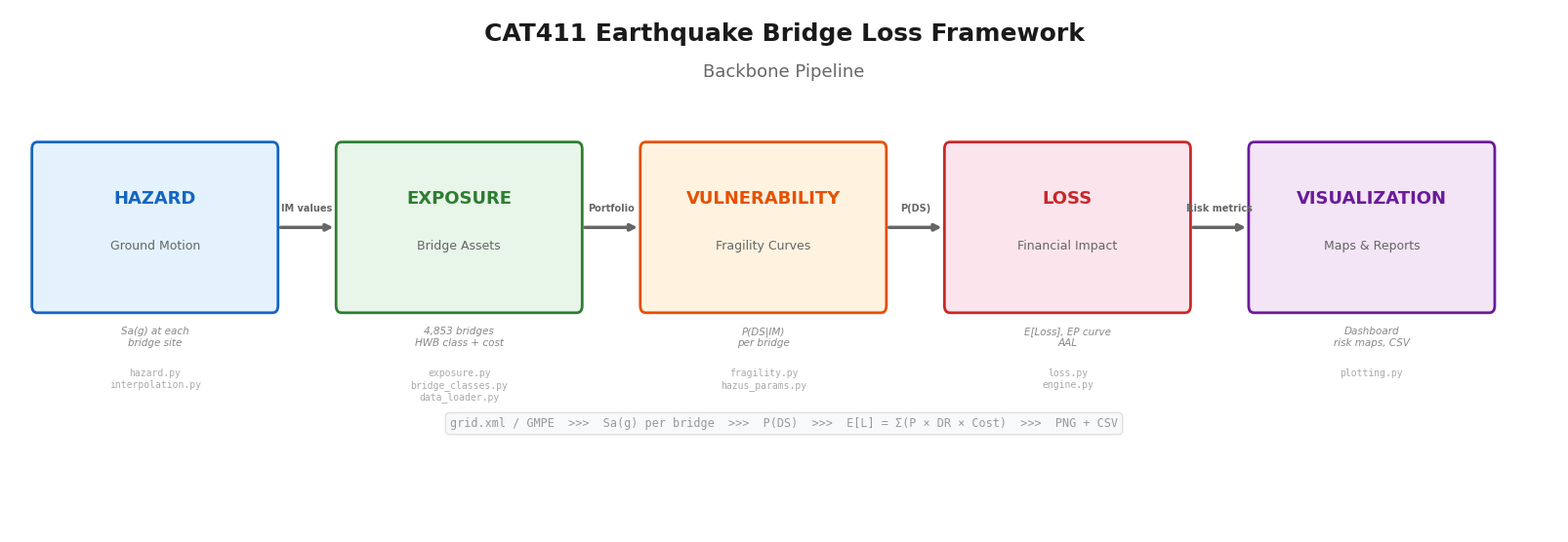

Here is the Python script that generated this plot: (Note: this script raises an exception after producing the figure.)
"""Draw CAT411 architecture diagrams using matplotlib."""
import matplotlib.pyplot as plt
import matplotlib.patches as mpatches
from matplotlib.patches import FancyBboxPatch, FancyArrowPatch
import numpy as np

# ── Common style ──
plt.rcParams.update({
    "font.family": "sans-serif",
    "font.sans-serif": ["Arial", "Helvetica", "DejaVu Sans"],
    "font.size": 10,
})

COLORS = {
    "hazard":    ("#E3F2FD", "#1565C0"),  # (fill, border)
    "exposure":  ("#E8F5E9", "#2E7D32"),
    "vuln":      ("#FFF3E0", "#E65100"),
    "loss":      ("#FCE4EC", "#C62828"),
    "viz":       ("#F3E5F5", "#6A1B9A"),
    "L0":        ("#EDE7F6", "#5E35B1"),
    "L1":        ("#E3F2FD", "#1565C0"),
    "L2":        ("#E8F5E9", "#2E7D32"),
    "L3":        ("#FFF3E0", "#E65100"),
    "L4":        ("#FCE4EC", "#C62828"),
    "entry":     ("#F5F5F5", "#424242"),
}


def _box(ax, x, y, w, h, title, subtitle, data, fill, border):
    """Draw a rounded box with title, subtitle, and data label."""
    box = FancyBboxPatch((x, y), w, h, boxstyle="round,pad=0.02",
                          facecolor=fill, edgecolor=border, linewidth=2)
    ax.add_patch(box)
    ax.text(x + w/2, y + h*0.68, title,
            ha="center", va="center", fontsize=13, fontweight="bold", color=border)
    ax.text(x + w/2, y + h*0.38, subtitle,
            ha="center", va="center", fontsize=9, color="#666666")
    # Data label below box
    ax.text(x + w/2, y - 0.06, data,
            ha="center", va="top", fontsize=7.5, color="#888888",
            style="italic")


def _arrow(ax, x1, y1, x2, y2, label="", color="#666666"):
    """Draw an arrow with optional label."""
    ax.annotate("", xy=(x2, y2), xytext=(x1, y1),
                arrowprops=dict(arrowstyle="-|>", color=color, lw=2.5,
                                connectionstyle="arc3,rad=0"))
    if label:
        mx, my = (x1+x2)/2, (y1+y2)/2 + 0.04
        ax.text(mx, my, label, ha="center", va="bottom", fontsize=7,
                color=color, fontweight="bold")


# =====================================================================
# Diagram 1: Backbone Pipeline
# =====================================================================
def draw_pipeline():
    fig, ax = plt.subplots(1, 1, figsize=(16, 5.5))
    ax.set_xlim(-0.1, 5.5)
    ax.set_ylim(-0.35, 1.15)
    ax.axis("off")

    # Title
    ax.text(2.7, 1.08, "CAT411 Earthquake Bridge Loss Framework",
            ha="center", va="center", fontsize=18, fontweight="bold", color="#1a1a1a")
    ax.text(2.7, 0.97, "Backbone Pipeline",
            ha="center", va="center", fontsize=13, color="#666666")

    # 5 boxes
    bw, bh = 0.85, 0.45
    gap = 1.1
    boxes = [
        (0,    "HAZARD",        "Ground Motion",     "Sa(g) at each\nbridge site",     "hazard"),
        (gap,  "EXPOSURE",      "Bridge Assets",     "4,853 bridges\nHWB class + cost", "exposure"),
        (2*gap,"VULNERABILITY", "Fragility Curves",  "P(DS|IM)\nper bridge",           "vuln"),
        (3*gap,"LOSS",          "Financial Impact",  "E[Loss], EP curve\nAAL",          "loss"),
        (4*gap,"VISUALIZATION", "Maps & Reports",    "Dashboard\nrisk maps, CSV",      "viz"),
    ]

    y = 0.3
    for x, title, sub, data, ckey in boxes:
        fill, border = COLORS[ckey]
        _box(ax, x, y, bw, bh, title, sub, data, fill, border)

    # Arrows between boxes
    labels = ["IM values", "Portfolio", "P(DS)", "Risk metrics"]
    for i in range(4):
        x1 = boxes[i][0] + bw
        x2 = boxes[i+1][0]
        _arrow(ax, x1 + 0.02, y + bh/2, x2 - 0.02, y + bh/2, labels[i])

    # Bottom data flow strip
    ax.text(2.7, -0.02,
            "grid.xml / GMPE  >>>  Sa(g) per bridge  >>>  P(DS)  >>>  E[L] = \u03a3(P \u00d7 DR \u00d7 Cost)  >>>  PNG + CSV",
            ha="center", va="top", fontsize=8.5, color="#999999",
            fontfamily="monospace",
            bbox=dict(boxstyle="round,pad=0.4", facecolor="#F8F9FA", edgecolor="#E0E0E0"))

    # Module labels under each box
    mod_labels = [
        "hazard.py\ninterpolation.py",
        "exposure.py\nbridge_classes.py\ndata_loader.py",
        "fragility.py\nhazus_params.py",
        "loss.py\nengine.py",
        "plotting.py",
    ]
    for i, (x, *_rest) in enumerate(boxes):
        ax.text(x + bw/2, y - 0.18, mod_labels[i],
                ha="center", va="top", fontsize=7, color="#AAAAAA",
                fontfamily="monospace")

    fig.tight_layout(pad=0.5)
    fig.savefig("docs/diagram_pipeline.png", dpi=180, bbox_inches="tight",
                facecolor="white", edgecolor="none")
    plt.close(fig)
    print("Saved: docs/diagram_pipeline.png")


# =====================================================================
# Diagram 2: Module Dependency (5-Layer)
# =====================================================================
def draw_dependency():
    fig, ax = plt.subplots(1, 1, figsize=(14, 9))
    ax.set_xlim(-0.5, 10.5)
    ax.set_ylim(-0.5, 8.5)
    ax.axis("off")

    # Title
    ax.text(5, 8.2, "CAT411 Framework — Module Dependency Architecture",
            ha="center", va="center", fontsize=16, fontweight="bold", color="#1a1a1a")

    # Layer bands
    layers = [
        (7.0, "L0: DATA",     "#EDE7F6", "#B39DDB"),
        (5.6, "L1: CORE",     "#E3F2FD", "#90CAF9"),
        (4.2, "L2: DOMAIN",   "#E8F5E9", "#A5D6A7"),
        (2.8, "L3: PIPELINE", "#FFF3E0", "#FFCC80"),
        (1.4, "L4: OUTPUT",   "#FCE4EC", "#EF9A9A"),
        (0.0, "ENTRY",        "#F5F5F5", "#BDBDBD"),
    ]
    for ly, label, fill, edge in layers:
        band = FancyBboxPatch((-0.3, ly), 10.6, 1.1, boxstyle="round,pad=0.05",
                               facecolor=fill, edgecolor=edge, linewidth=1, alpha=0.4)
        ax.add_patch(band)
        ax.text(-0.1, ly + 0.55, label, ha="left", va="center",
                fontsize=9, fontweight="bold", color=edge, alpha=0.8)

    # Module boxes
    def mod_box(x, y, name, ckey):
        fill, border = COLORS[ckey]
        w, h = 2.0, 0.7
        box = FancyBboxPatch((x - w/2, y - h/2), w, h,
                              boxstyle="round,pad=0.03",
                              facecolor=fill, edgecolor=border, linewidth=1.8)
        ax.add_patch(box)
        ax.text(x, y, name, ha="center", va="center",
                fontsize=9, fontweight="bold", fontfamily="monospace", color=border)
        return (x, y)

    # L0
    p_hazus = mod_box(3, 7.5, "hazus_params", "L0")
    p_config = mod_box(7, 7.5, "config", "L0")

    # L1
    p_hazard = mod_box(1.5, 6.1, "hazard", "L1")
    p_bridge = mod_box(5, 6.1, "bridge_classes", "L1")
    p_interp = mod_box(8.5, 6.1, "interpolation", "L1")

    # L2
    p_frag = mod_box(2, 4.7, "fragility", "L2")
    p_expo = mod_box(5.5, 4.7, "exposure", "L2")
    p_dload = mod_box(8.5, 4.7, "data_loader", "L2")

    # L3
    p_loss = mod_box(3, 3.3, "loss", "L3")
    p_engine = mod_box(7, 3.3, "engine", "L3")

    # L4
    p_plot = mod_box(1.5, 1.9, "plotting", "L4")
    p_north = mod_box(5, 1.9, "northridge_case", "L4")
    p_hdl = mod_box(8.5, 1.9, "hazard_download", "L4")

    # Entry
    p_main = mod_box(5, 0.5, "main.py", "entry")

    # Dependency arrows (from upstream to downstream, top to bottom)
    def dep_arrow(src, dst, label="", color="#888888"):
        ax.annotate("", xy=(dst[0], dst[1] + 0.38), xytext=(src[0], src[1] - 0.38),
                    arrowprops=dict(arrowstyle="-|>", color=color, lw=1.3,
                                    connectionstyle="arc3,rad=0.1", alpha=0.7))
        if label:
            mx = (src[0] + dst[0]) / 2 + 0.15
            my = (src[1] + dst[1]) / 2
            ax.text(mx, my, label, fontsize=6, color=color, ha="left", va="center",
                    style="italic")

    # hazus_params -> many
    dep_arrow(p_hazus, p_bridge, "FRAGILITY dict")
    dep_arrow(p_hazus, p_frag, "params")
    dep_arrow(p_hazus, p_loss)
    dep_arrow(p_hazus, p_plot)

    # hazard -> engine, exposure
    dep_arrow(p_hazard, p_engine, "Scenario + Sa(g)")
    dep_arrow(p_hazard, p_expo, "SiteParams")

    # bridge_classes -> data_loader
    dep_arrow(p_bridge, p_dload, "classify_bridge()")

    # fragility -> loss, plotting, northridge
    dep_arrow(p_frag, p_loss, "P(DS|IM)")
    dep_arrow(p_frag, p_plot)
    dep_arrow(p_frag, p_north)

    # exposure -> engine
    dep_arrow(p_expo, p_engine, "BridgeExposure[]")

    # loss -> engine
    dep_arrow(p_loss, p_engine, "PortfolioLossResult")

    # everything -> main
    for src in [p_config, p_dload, p_interp, p_engine, p_plot, p_north, p_hdl]:
        dep_arrow(src, p_main, color="#CCCCCC")

    fig.tight_layout(pad=0.5)
    fig.savefig("docs/diagram_dependency.png", dpi=180, bbox_inches="tight",
                facecolor="white", edgecolor="none")
    plt.close(fig)
    print("Saved: docs/diagram_dependency.png")


if __name__ == "__main__":
    draw_pipeline()
    draw_dependency()
    print("\nDone! Now run: python docs/generate_task_board.py")
